Dataset: split_set (GitHub, kibakibaki/5307A2Testing). Classes: apple, avocado, banana, blackberry, blueberry, capsicum, carrot, cherry tomato, cucumber, dragon fruit, grape, kiwi fruit, lemon, lime, mango, orange, papaya, passion fruit, peach, pear, pineapple, raspberry, strawberry, watermelon.

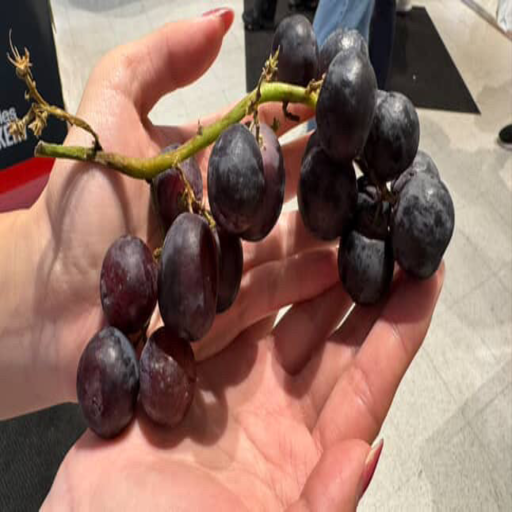
Label: grape

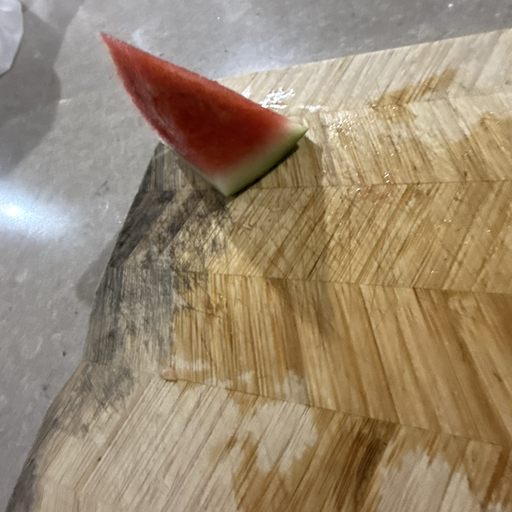
Label: watermelon

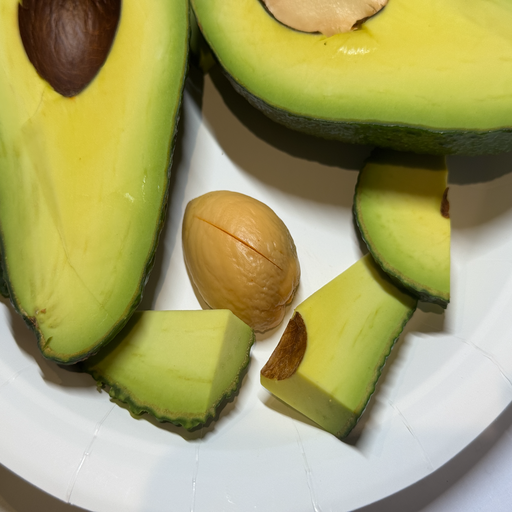
Label: avocado

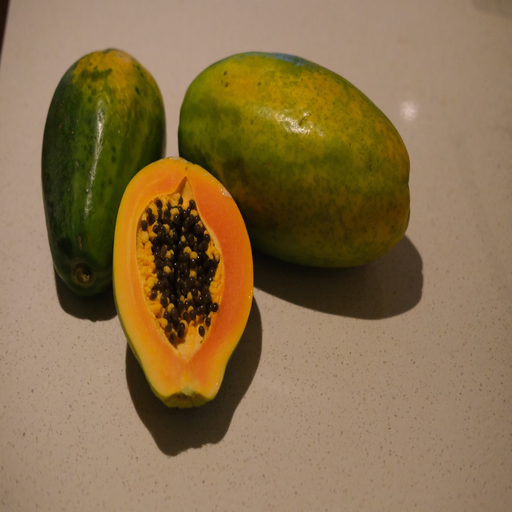
Label: papaya

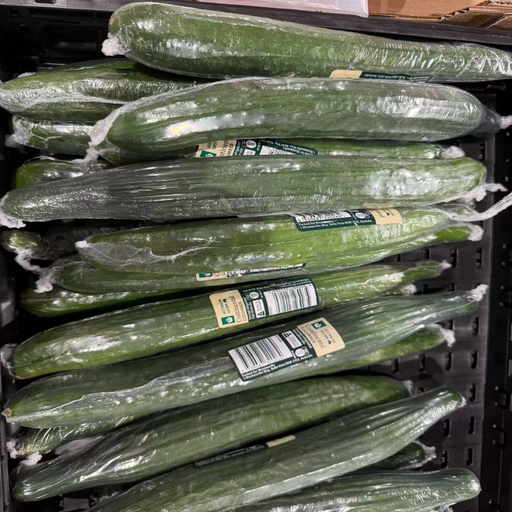
Label: cucumber

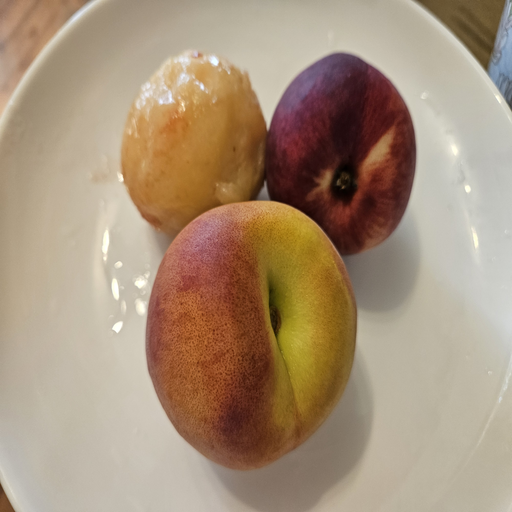
Label: peach
